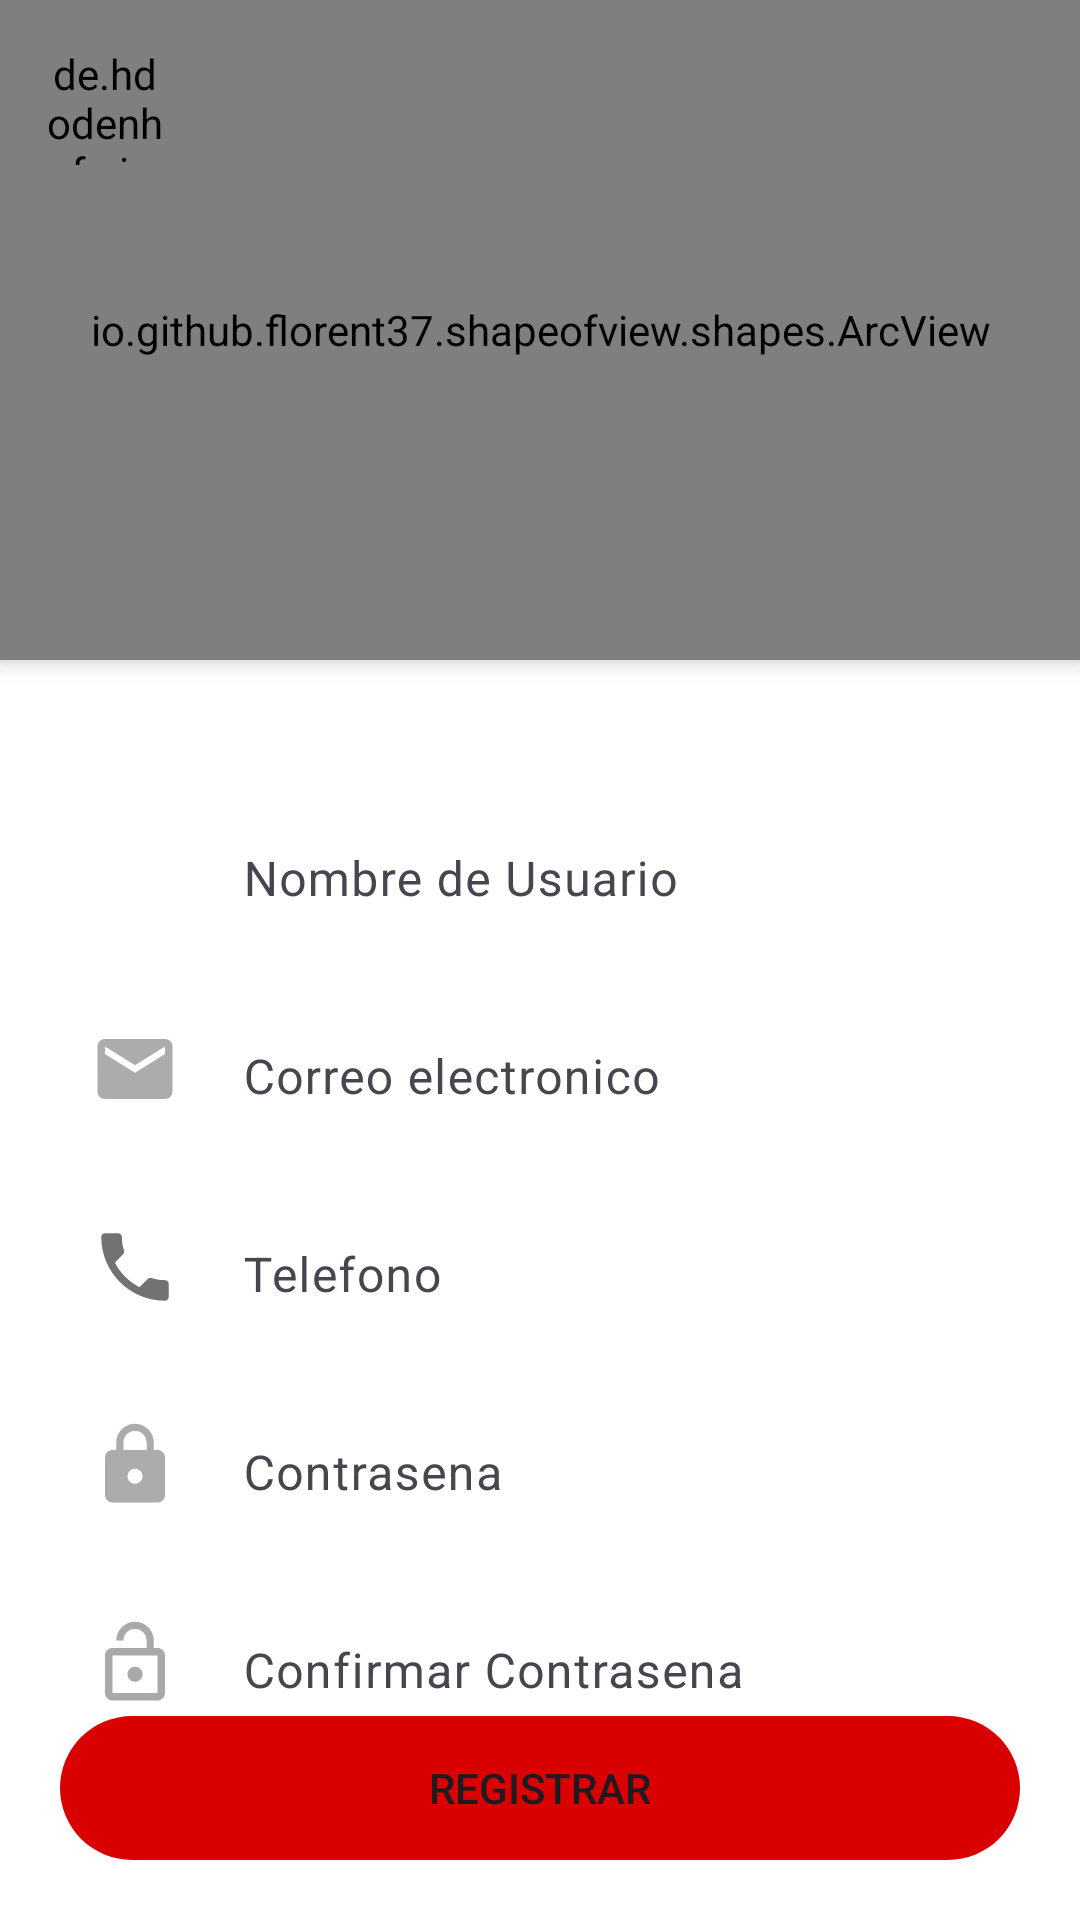

Produce the Android XML layout that renders to this screen, including the resource entries it uses.
<!-- AndroidManifest.xml: application theme Theme.AppDaniel -->
<!-- res/layout/activity_register.xml -->
<?xml version="1.0" encoding="utf-8"?>
<androidx.coordinatorlayout.widget.CoordinatorLayout
    xmlns:android="http://schemas.android.com/apk/res/android"
    xmlns:app="http://schemas.android.com/apk/res-auto"
    xmlns:tools="http://schemas.android.com/tools"
    android:layout_width="match_parent"
    android:layout_height="match_parent"

    android:background="@color/white">



    <LinearLayout
        android:layout_width="match_parent"
        android:layout_height="match_parent"
        android:orientation="vertical">

        <io.github.florent37.shapeofview.shapes.ArcView
            android:layout_width="match_parent"
            android:layout_height="220dp"
            android:elevation="4dp"

            app:shape_arc_height="20dp"
            app:shape_arc_position="bottom"
            >

            <View
                android:layout_width="match_parent"
                android:layout_height="match_parent"
                android:background="@color/red"/>

            <TextView
                android:layout_width="match_parent"
                android:layout_height="wrap_content"
                android:text="REGISTRATE AHORA"
                android:textColor="@color/white"
                android:textSize="22sp"
                android:textStyle="bold"
                android:textAlignment="center"
                android:layout_marginTop="20dp"
                />

            <ImageView
                android:layout_width="150dp"
                android:layout_height="150dp"
                android:src="@drawable/ic_person"
                android:layout_gravity="center"
                android:layout_marginTop="40dp"/>

            

        </io.github.florent37.shapeofview.shapes.ArcView>

        <LinearLayout
            android:layout_height="wrap_content"
            android:layout_width="match_parent"
            android:orientation="horizontal"
            android:layout_marginLeft="30dp"
            android:layout_marginRight="30dp"
            android:layout_marginTop="40dp"
            android:gravity="center">

            <ImageView
                android:layout_width="30dp"
                android:layout_height="30dp"
                android:src="@drawable/ic_person_pin_24"
                android:layout_marginRight="5dp"/>

            <com.google.android.material.textfield.TextInputLayout
                android:layout_width="match_parent"
                android:layout_height="wrap_content">

                <com.google.android.material.textfield.TextInputEditText
                    android:id="@+id/NombreDeUsuario"
                    android:layout_width="match_parent"
                    android:layout_height="wrap_content"
                    android:hint="Nombre de Usuario"
                    android:inputType="text"
                    android:background="@color/white"/>
            </com.google.android.material.textfield.TextInputLayout>
        </LinearLayout>





        <LinearLayout
            android:layout_height="wrap_content"
            android:layout_width="match_parent"
            android:orientation="horizontal"
            android:layout_marginLeft="30dp"
            android:layout_marginRight="30dp"
            android:layout_marginTop="5dp"
            android:gravity="center">

            <ImageView
                android:layout_width="30dp"
                android:layout_height="30dp"
                android:src="@drawable/ic_email"
                android:layout_marginRight="5dp"/>

            <com.google.android.material.textfield.TextInputLayout
                android:layout_width="match_parent"
                android:layout_height="wrap_content">

                <com.google.android.material.textfield.TextInputEditText
                   android:id="@+id/CorreoElectronico"
                    android:layout_width="match_parent"
                    android:layout_height="wrap_content"
                    android:hint="Correo electronico"
                    android:inputType="textEmailAddress"
                    android:background="@color/white"/>
            </com.google.android.material.textfield.TextInputLayout>
        </LinearLayout>

        <LinearLayout
            android:layout_height="wrap_content"
            android:layout_width="match_parent"
            android:orientation="horizontal"
            android:layout_marginLeft="30dp"
            android:layout_marginRight="30dp"
            android:layout_marginTop="5dp"
            android:gravity="center">

            <ImageView
                android:layout_width="30dp"
                android:layout_height="30dp"
                android:src="@drawable/ic_phone"
                android:layout_marginRight="5dp"/>

            <com.google.android.material.textfield.TextInputLayout
                android:layout_width="match_parent"
                android:layout_height="wrap_content">

                <com.google.android.material.textfield.TextInputEditText
                    android:id="@+id/textInputPhone"
                    android:layout_width="match_parent"
                    android:layout_height="wrap_content"
                    android:hint="Telefono"
                    android:inputType="numberSigned"
                    android:background="@color/white"/>
            </com.google.android.material.textfield.TextInputLayout>
        </LinearLayout>



        <LinearLayout
            android:layout_height="wrap_content"
            android:layout_width="match_parent"
            android:orientation="horizontal"
            android:layout_marginLeft="30dp"
            android:layout_marginRight="30dp"
            android:layout_marginTop="5dp"
            android:gravity="center">

            <ImageView
                android:layout_width="30dp"
                android:layout_height="30dp"
                android:src="@drawable/ic_pasword"
                android:layout_marginRight="5dp"/>

            <com.google.android.material.textfield.TextInputLayout
                android:layout_width="match_parent"
                android:layout_height="wrap_content">

                <com.google.android.material.textfield.TextInputEditText
                   android:id="@+id/RejisterPasword"
                    android:layout_width="match_parent"
                    android:layout_height="wrap_content"
                    android:hint="Contrasena"
                    android:inputType="textPassword"
                    android:background="@color/white"/>
            </com.google.android.material.textfield.TextInputLayout>
        </LinearLayout>

        <LinearLayout
            android:layout_height="wrap_content"
            android:layout_width="match_parent"
            android:orientation="horizontal"
            android:layout_marginLeft="30dp"
            android:layout_marginRight="30dp"
            android:layout_marginTop="5dp"
            android:gravity="center">

            <ImageView
                android:layout_width="30dp"
                android:layout_height="30dp"
                android:src="@drawable/ic_lock_open"
                android:layout_marginRight="5dp"/>

            <com.google.android.material.textfield.TextInputLayout
                android:layout_width="match_parent"
                android:layout_height="wrap_content">

                <com.google.android.material.textfield.TextInputEditText
                   android:id="@+id/ConfirmarPasword"
                    android:layout_width="match_parent"
                    android:layout_height="wrap_content"
                    android:hint="Confirmar Contrasena"
                    android:inputType="textEmailAddress"
                    android:background="@color/white"/>
            </com.google.android.material.textfield.TextInputLayout>
        </LinearLayout>

    </LinearLayout>
     <Button
         android:id="@+id/btnRegister"
         android:layout_width="match_parent"
         android:layout_height="wrap_content"
         android:backgroundTint="@color/red"
         android:background="@drawable/rounded_button"
         android:layout_gravity="bottom"
         android:text="REGISTRAR"
         android:layout_margin="20dp"
         />

<de.hdodenhof.circleimageview.CircleImageView
    android:id="@+id/circuleImageBack"
    android:layout_width="40dp"
    android:layout_height="40dp"
    android:src="@drawable/ic_arrow_left"
    app:civ_circle_background_color="@color/white"
    android:layout_margin="15dp"
    android:scaleType="centerCrop"
   />



</androidx.coordinatorlayout.widget.CoordinatorLayout>
<!-- resources referenced by this layout -->
<resources>
  <color name="red">#D80000</color>
  <color name="white">#FFFFFFFF</color>
  <!-- drawable ic_arrow_left (drawable) -->
  <vector android:autoMirrored="true" android:height="50dp"
      android:tint="#929191" android:viewportHeight="24"
      android:viewportWidth="24" android:width="50dp" xmlns:android="http://schemas.android.com/apk/res/android">
      <path android:fillColor="@android:color/white" android:pathData="M15.41,16.59L10.83,12l4.58,-4.59L14,6l-6,6 6,6 1.41,-1.41z"/>
  </vector>
  <!-- drawable ic_email (drawable) -->
  <vector android:height="100dp" android:tint="#ACACAC"
      android:viewportHeight="24" android:viewportWidth="24"
      android:width="100dp" xmlns:android="http://schemas.android.com/apk/res/android">
      <path android:fillColor="@android:color/white" android:pathData="M20,4L4,4c-1.1,0 -1.99,0.9 -1.99,2L2,18c0,1.1 0.9,2 2,2h16c1.1,0 2,-0.9 2,-2L22,6c0,-1.1 -0.9,-2 -2,-2zM20,8l-8,5 -8,-5L4,6l8,5 8,-5v2z"/>
  </vector>
  <!-- drawable ic_lock_open (drawable) -->
  <vector android:height="100dp" android:tint="#AAA8A8"
      android:viewportHeight="24" android:viewportWidth="24"
      android:width="100dp" xmlns:android="http://schemas.android.com/apk/res/android">
      <path android:fillColor="@android:color/white" android:pathData="M12,17c1.1,0 2,-0.9 2,-2s-0.9,-2 -2,-2 -2,0.9 -2,2 0.9,2 2,2zM18,8h-1L17,6c0,-2.76 -2.24,-5 -5,-5S7,3.24 7,6h1.9c0,-1.71 1.39,-3.1 3.1,-3.1 1.71,0 3.1,1.39 3.1,3.1v2L6,8c-1.1,0 -2,0.9 -2,2v10c0,1.1 0.9,2 2,2h12c1.1,0 2,-0.9 2,-2L20,10c0,-1.1 -0.9,-2 -2,-2zM18,20L6,20L6,10h12v10z"/>
  </vector>
  <!-- drawable ic_pasword (drawable) -->
  <vector android:height="100dp" android:tint="#ACACAC"
      android:viewportHeight="24" android:viewportWidth="24"
      android:width="100dp" xmlns:android="http://schemas.android.com/apk/res/android">
      <path android:fillColor="@android:color/white" android:pathData="M18,8h-1L17,6c0,-2.76 -2.24,-5 -5,-5S7,3.24 7,6v2L6,8c-1.1,0 -2,0.9 -2,2v10c0,1.1 0.9,2 2,2h12c1.1,0 2,-0.9 2,-2L20,10c0,-1.1 -0.9,-2 -2,-2zM12,17c-1.1,0 -2,-0.9 -2,-2s0.9,-2 2,-2 2,0.9 2,2 -0.9,2 -2,2zM15.1,8L8.9,8L8.9,6c0,-1.71 1.39,-3.1 3.1,-3.1 1.71,0 3.1,1.39 3.1,3.1v2z"/>
  </vector>
  <!-- drawable ic_phone (drawable) -->
  <vector android:height="50dp" android:tint="#727272"
      android:viewportHeight="24" android:viewportWidth="24"
      android:width="50dp" xmlns:android="http://schemas.android.com/apk/res/android">
      <path android:fillColor="@android:color/white" android:pathData="M6.62,10.79c1.44,2.83 3.76,5.14 6.59,6.59l2.2,-2.2c0.27,-0.27 0.67,-0.36 1.02,-0.24 1.12,0.37 2.33,0.57 3.57,0.57 0.55,0 1,0.45 1,1V20c0,0.55 -0.45,1 -1,1 -9.39,0 -17,-7.61 -17,-17 0,-0.55 0.45,-1 1,-1h3.5c0.55,0 1,0.45 1,1 0,1.25 0.2,2.45 0.57,3.57 0.11,0.35 0.03,0.74 -0.25,1.02l-2.2,2.2z"/>
  </vector>
  <!-- drawable rounded_button (drawable) -->
  <?xml version="1.0" encoding="utf-8"?>
  <shape xmlns:android="http://schemas.android.com/apk/res/android"
      android:shape="rectangle"
      android:padding = "10dp"
      >
  <corners android:radius="30dp"/>
  </shape>
  <style name="Theme.AppDaniel" parent="Base.Theme.AppDaniel" />
  <style name="Base.Theme.AppDaniel" parent="Theme.Material3.DayNight.NoActionBar">
          
          <item name="colorPrimary">@color/red</item>
          <item name="colorPrimaryVariant">@color/red_700</item>
          
      </style>
  <color name="red_700">#811717</color>
</resources>
